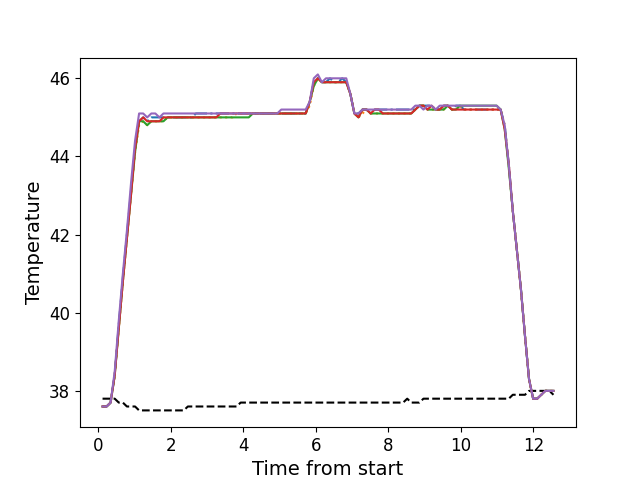

Source data for this figure (header and first rows):
, times, neutral, z1, z2, z3, z4, z5
0, 0.1156, 37.8, 37.6, 37.6, 37.6, 37.6, 37.6
1, 0.2272, 37.8, 37.6, 37.6, 37.6, 37.6, 37.6
2, 0.3379, 37.8, 37.7, 37.7, 37.7, 37.7, 37.7
3, 0.4515, 37.8, 38.4, 38.4, 38.4, 38.4, 38.5
4, 0.5635, 37.7, 39.7, 39.6, 39.6, 39.6, 39.8
5, 0.6761, 37.7, 40.9, 40.8, 40.8, 40.8, 41.0
6, 0.7878, 37.6, 42.0, 41.9, 41.9, 41.9, 42.1
7, 0.8994, 37.6, 43.1, 43.0, 43.0, 43.0, 43.3
8, 1.012, 37.6, 44.2, 44.1, 44.1, 44.2, 44.4
9, 1.124, 37.5, 44.9, 44.8, 44.9, 44.9, 45.1
10, 1.236, 37.5, 45.0, 44.9, 44.9, 45.0, 45.1
11, 1.348, 37.5, 44.9, 44.8, 44.8, 44.9, 45.0
12, 1.461, 37.5, 45.0, 44.9, 44.9, 44.9, 45.1
13, 1.572, 37.5, 45.0, 44.9, 44.9, 44.9, 45.1
14, 1.684, 37.5, 45.0, 44.9, 44.9, 44.9, 45.0
15, 1.796, 37.5, 45.0, 44.9, 44.9, 45.0, 45.1
16, 1.908, 37.5, 45.0, 45.0, 45.0, 45.0, 45.1
17, 2.02, 37.5, 45.0, 45.0, 45.0, 45.0, 45.1
18, 2.133, 37.5, 45.0, 45.0, 45.0, 45.0, 45.1
19, 2.244, 37.5, 45.0, 45.0, 45.0, 45.0, 45.1
20, 2.356, 37.5, 45.0, 45.0, 45.0, 45.0, 45.1
21, 2.469, 37.6, 45.0, 45.0, 45.0, 45.0, 45.1
22, 2.58, 37.6, 45.0, 45.0, 45.0, 45.0, 45.1
23, 2.693, 37.6, 45.1, 45.0, 45.0, 45.0, 45.1
24, 2.806, 37.6, 45.1, 45.0, 45.0, 45.0, 45.1
25, 2.917, 37.6, 45.1, 45.0, 45.0, 45.0, 45.1
26, 3.029, 37.6, 45.1, 45.0, 45.0, 45.0, 45.1
27, 3.14, 37.6, 45.1, 45.0, 45.0, 45.0, 45.1
28, 3.253, 37.6, 45.1, 45.0, 45.0, 45.0, 45.1
29, 3.365, 37.6, 45.1, 45.0, 45.0, 45.1, 45.1
30, 3.477, 37.6, 45.1, 45.0, 45.0, 45.1, 45.1
31, 3.589, 37.6, 45.1, 45.0, 45.0, 45.1, 45.1
32, 3.702, 37.6, 45.1, 45.0, 45.0, 45.1, 45.1
33, 3.813, 37.6, 45.1, 45.1, 45.0, 45.1, 45.1
34, 3.925, 37.7, 45.1, 45.1, 45.0, 45.1, 45.1
35, 4.037, 37.7, 45.1, 45.1, 45.0, 45.1, 45.1
36, 4.149, 37.7, 45.1, 45.1, 45.0, 45.1, 45.1
37, 4.262, 37.7, 45.1, 45.1, 45.1, 45.1, 45.1
38, 4.373, 37.7, 45.1, 45.1, 45.1, 45.1, 45.1
39, 4.486, 37.7, 45.1, 45.1, 45.1, 45.1, 45.1
40, 4.598, 37.7, 45.1, 45.1, 45.1, 45.1, 45.1
41, 4.709, 37.7, 45.1, 45.1, 45.1, 45.1, 45.1
42, 4.821, 37.7, 45.1, 45.1, 45.1, 45.1, 45.1
43, 4.934, 37.7, 45.1, 45.1, 45.1, 45.1, 45.1
44, 5.046, 37.7, 45.1, 45.1, 45.1, 45.1, 45.2
45, 5.158, 37.7, 45.1, 45.1, 45.1, 45.1, 45.2
46, 5.27, 37.7, 45.1, 45.1, 45.1, 45.1, 45.2
47, 5.382, 37.7, 45.1, 45.1, 45.1, 45.1, 45.2
48, 5.494, 37.7, 45.1, 45.1, 45.1, 45.1, 45.2
49, 5.606, 37.7, 45.1, 45.1, 45.1, 45.1, 45.2
50, 5.718, 37.7, 45.1, 45.1, 45.1, 45.1, 45.2
51, 5.83, 37.7, 45.4, 45.3, 45.4, 45.4, 45.4
52, 5.943, 37.7, 45.9, 45.8, 45.8, 45.9, 46.0
53, 6.054, 37.7, 46.0, 46.0, 46.0, 46.0, 46.1
54, 6.166, 37.7, 45.9, 45.9, 45.9, 45.9, 45.9
55, 6.278, 37.7, 45.9, 45.9, 45.9, 45.9, 46.0
56, 6.39, 37.7, 46.0, 45.9, 45.9, 45.9, 46.0
57, 6.503, 37.7, 45.9, 45.9, 45.9, 45.9, 46.0
58, 6.614, 37.7, 45.9, 45.9, 45.9, 45.9, 46.0
59, 6.727, 37.7, 46.0, 45.9, 45.9, 45.9, 46.0
... 52 more rows
